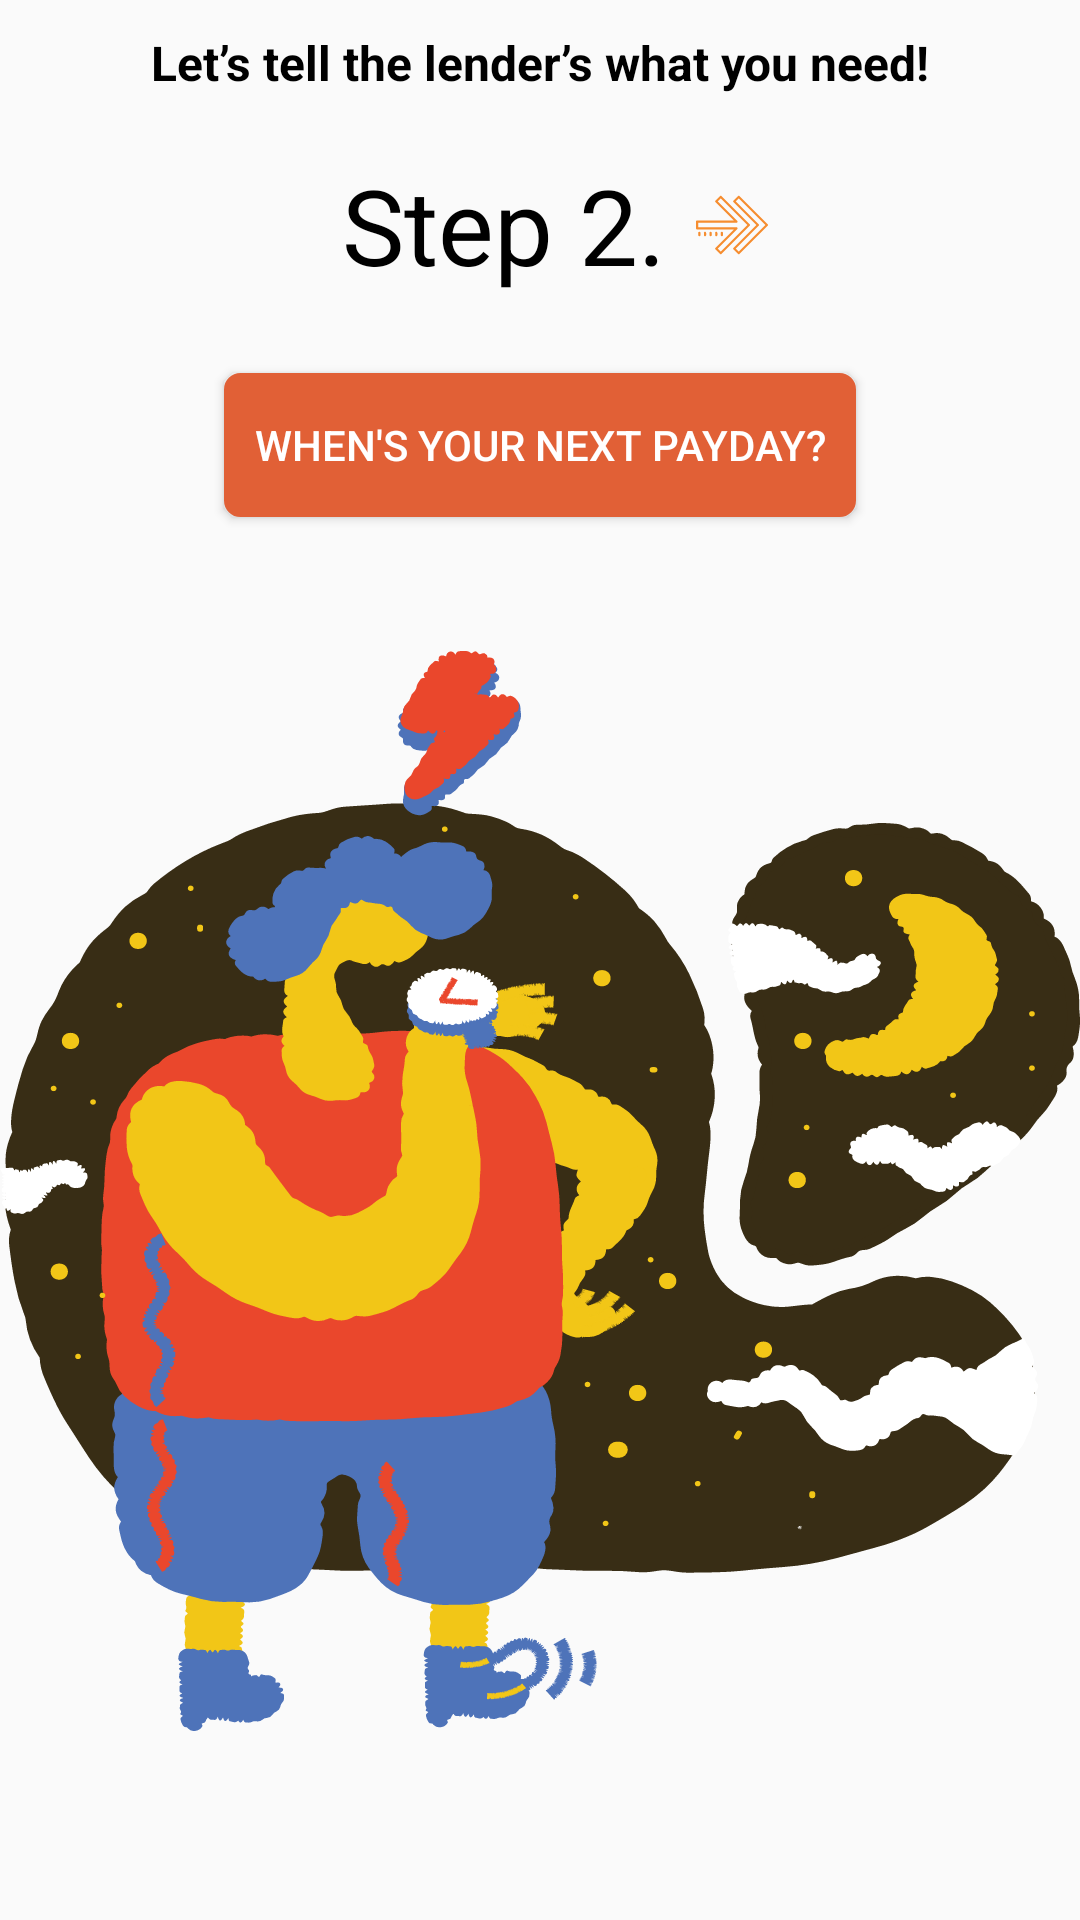

Reconstruct the res/layout file that produces this screen, plus the resources it refers to.
<!-- AndroidManifest.xml: application theme AppTheme -->
<!-- res/layout/borrow_step_2.xml -->
<?xml version="1.0" encoding="utf-8"?>
<android.support.constraint.ConstraintLayout xmlns:android="http://schemas.android.com/apk/res/android"
    android:layout_width="match_parent"
    android:layout_height="match_parent"
    xmlns:tools="http://schemas.android.com/tools"
    xmlns:app="http://schemas.android.com/apk/res-auto">
    <RelativeLayout
        android:id="@+id/borrow_step_2"
        android:layout_width="match_parent"
        android:layout_height="match_parent"
        android:layout_marginBottom="60dp"
        >

        <TextView
            android:id="@+id/header"
            style="@style/Text_black_bold"
            android:layout_width="match_parent"
            android:layout_height="wrap_content"
            android:layout_margin="@dimen/base_padding"
            android:gravity="center_horizontal"
            android:text="Let’s tell the lender’s what you need!" />

        <LinearLayout
            android:gravity="center_horizontal"
            android:layout_centerHorizontal="true"
            android:id="@+id/step_2_text_container"
            android:layout_below="@+id/header"
            android:layout_width="match_parent"
            android:layout_height="wrap_content">
            <TextView
                android:id="@+id/step_2_text"
                style="@style/Bold_4_black"
                android:layout_width="wrap_content"
                android:layout_height="wrap_content"
                android:layout_margin="@dimen/base_padding"
                android:gravity="center_horizontal"
                android:text="Step 2." />
            <ImageButton
                android:background="?selectableItemBackground"
                android:id="@+id/next_step_2"
                android:layout_gravity="center"
                android:layout_width="wrap_content"
                android:layout_height="wrap_content"
                android:src="@drawable/ic_double_arrow_orange"
                />
        </LinearLayout>
        <Button
            android:id="@+id/borrow_repay_date"
            android:layout_width="wrap_content"
            android:layout_height="wrap_content"
            android:layout_below="@+id/step_2_text_container"
            android:layout_centerHorizontal="true"
            android:layout_marginTop="@dimen/medium_margin"
            android:background="@drawable/round_corners_button"
            android:backgroundTint="@color/colorPrimaryDark"
            android:padding="@dimen/base_padding"
            android:text="When's your next payday?"
            android:textColor="@color/white" />

        <TextView
            android:id="@+id/repay_date"
            style="@style/Text_black_bold"
            android:layout_below="@+id/borrow_repay_date"
            android:layout_margin="@dimen/base_padding"
            android:gravity="center_horizontal"
            android:layout_width="match_parent"
            android:layout_height="wrap_content"
            tools:text="02/12/2019"/>
        <android.support.v7.widget.AppCompatImageView
            android:layout_below="@+id/repay_date"
            android:layout_width="match_parent"
            android:layout_height="300dp"
            android:layout_alignBottom="@id/repay_date"
            android:layout_alignParentBottom="true"
            app:srcCompat="@drawable/ic_waiting" />
    </RelativeLayout>
</android.support.constraint.ConstraintLayout>
<!-- resources referenced by this layout -->
<resources>
  <color name="colorPrimaryDark">#E16036</color>
  <color name="white">#FFFFFF</color>
  <dimen name="base_padding">10dp</dimen>
  <dimen name="medium_margin">16dp</dimen>
  <!-- drawable ic_double_arrow_orange: vector/xml drawable (drawable, 2146 chars, omitted) -->
  <!-- drawable ic_waiting: vector/xml drawable (drawable, 186822 chars, omitted) -->
  <!-- drawable round_corners_button (drawable) -->
  <?xml version="1.0" encoding="utf-8"?>
  <selector xmlns:android="http://schemas.android.com/apk/res/android" >
      <item android:state_pressed="true" >
          <shape android:shape="rectangle"  >
              <corners android:radius="5dip" />
              <stroke android:width="1dip" android:color="@color/colorPrimaryDark" />
              <solid android:color="@color/white"/>
          </shape>
      </item>
      <item android:state_focused="true">
          <shape android:shape="rectangle"  >
              <corners android:radius="5dip" />
              <stroke android:width="1dip" android:color="@color/white" />
              <solid android:color="@color/colorPrimaryDark"/>
          </shape>
      </item>
      <item >
          <shape android:shape="rectangle"  >
              <corners android:radius="5dip" />
              <stroke android:width="1dip" android:color="@color/white" />
              <solid android:color="@color/white"/>
          </shape>
      </item>
  </selector>
  <style name="Bold_4_black">
          <item name="android:textColor">@color/black</item>
          <item name="android:textSize">35sp</item>
      </style>
  <style name="Text_black_bold">
          <item name="android:textSize">16sp</item>
          <item name="android:textColor">@color/black</item>
          <item name="android:textStyle">bold</item>
      </style>
  <style name="AppTheme" parent="Theme.AppCompat.Light.NoActionBar">
          
          <item name="colorPrimary">@color/colorPrimary</item>
          <item name="colorPrimaryDark">@color/colorPrimaryDark</item>
          <item name="colorAccent">@color/colorAccent</item>
      </style>
  <color name="black">#000000</color>
  <color name="colorPrimary">#E3170A</color>
  <color name="colorAccent">#FF9B71</color>
</resources>
